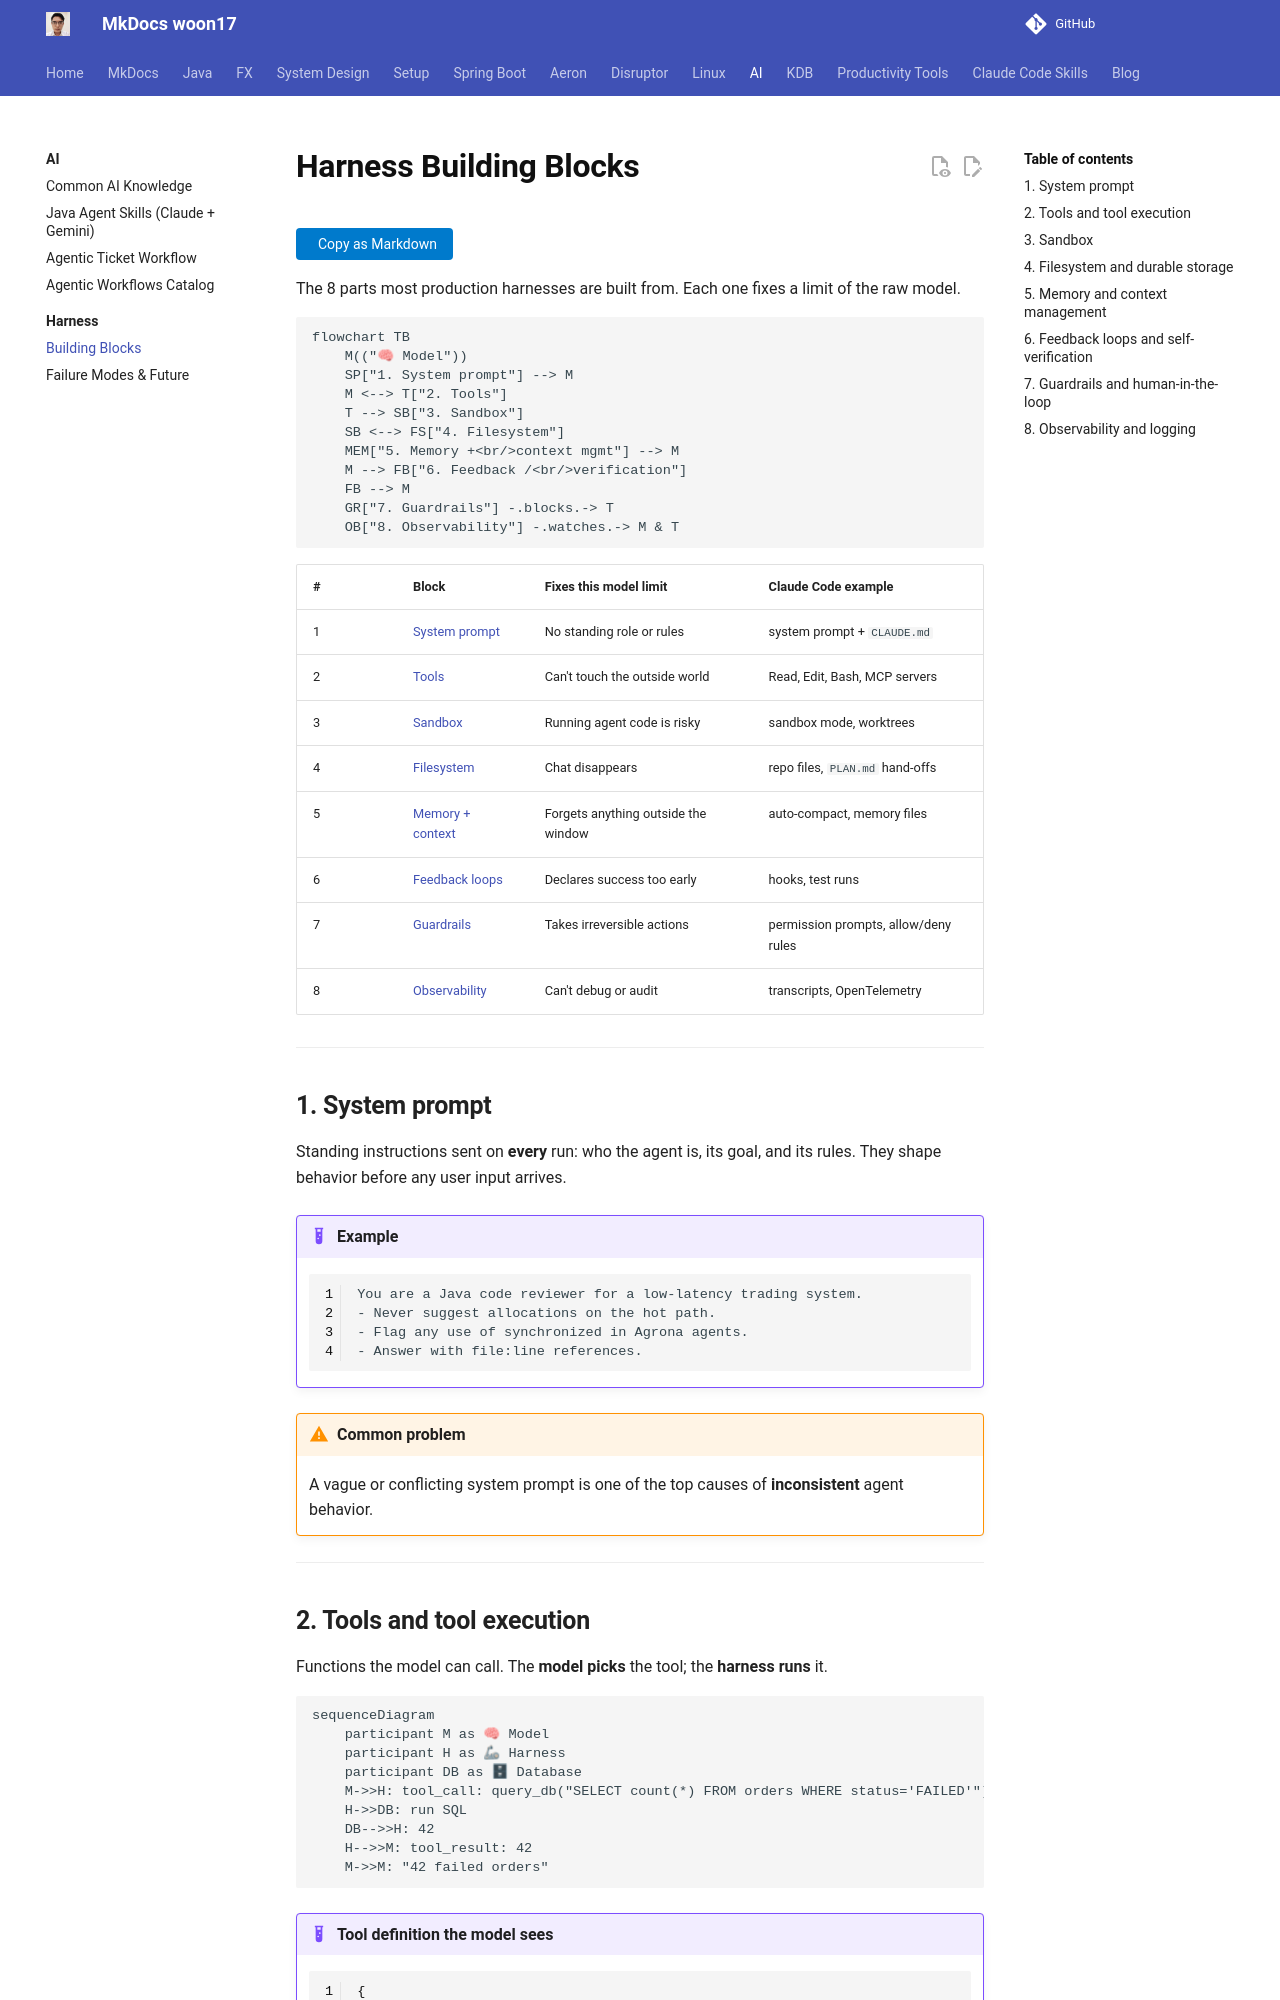

repository: woon17/docs · page: ai-tools/harness/building-blocks/index.html · generator: mkdocs

# Harness Building Blocks

The 8 parts most production harnesses are built from. Each one fixes a limit of the raw model.

```mermaid
flowchart TB
    M(("🧠 Model"))
    SP["1. System prompt"] --> M
    M <--> T["2. Tools"]
    T --> SB["3. Sandbox"]
    SB <--> FS["4. Filesystem"]
    MEM["5. Memory +<br/>context mgmt"] --> M
    M --> FB["6. Feedback /<br/>verification"]
    FB --> M
    GR["7. Guardrails"] -.blocks.-> T
    OB["8. Observability"] -.watches.-> M & T
```

| # | Block | Fixes this model limit | Claude Code example |
|---|---|---|---|
| 1 | [System prompt](#1-system-prompt) | No standing role or rules | system prompt + `CLAUDE.md` |
| 2 | [Tools](#2-tools-and-tool-execution) | Can't touch the outside world | Read, Edit, Bash, MCP servers |
| 3 | [Sandbox](#3-sandbox) | Running agent code is risky | sandbox mode, worktrees |
| 4 | [Filesystem](#4-filesystem-and-durable-storage) | Chat disappears | repo files, `PLAN.md` hand-offs |
| 5 | [Memory + context](#5-memory-and-context-management) | Forgets anything outside the window | auto-compact, memory files |
| 6 | [Feedback loops](#6-feedback-loops-and-self-verification) | Declares success too early | hooks, test runs |
| 7 | [Guardrails](#7-guardrails-and-human-in-the-loop) | Takes irreversible actions | permission prompts, allow/deny rules |
| 8 | [Observability](#8-observability-and-logging) | Can't debug or audit | transcripts, OpenTelemetry |

---

## 1. System prompt

Standing instructions sent on **every** run: who the agent is, its goal, and its rules. They shape behavior before any user input arrives.

!!! example
    ```text
    You are a Java code reviewer for a low-latency trading system.
    - Never suggest allocations on the hot path.
    - Flag any use of synchronized in Agrona agents.
    - Answer with file:line references.
    ```

!!! warning "Common problem"
    A vague or conflicting system prompt is one of the top causes of **inconsistent** agent behavior.

---
